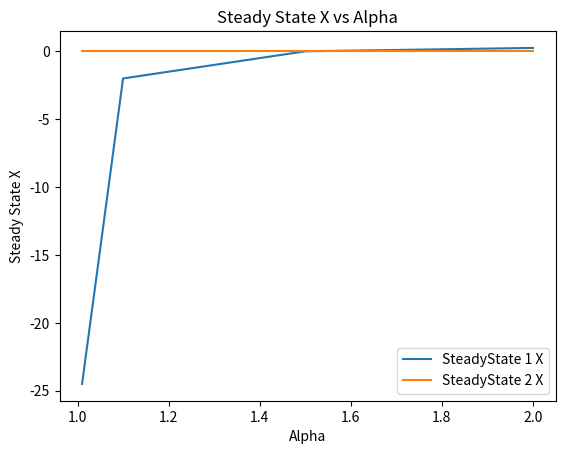
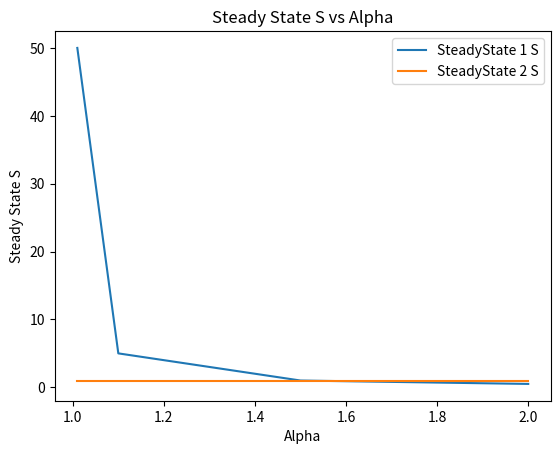

These charts were generated, in order, by the following Python code:
#Finding Steady States 
# Importing Libraries
import matplotlib.pyplot as plt
from sympy import symbols, solve

# Defining Steady States
SS1x = []
SS1s = []
SS2x = []
SS2s = []

# Defining Parameters
Alpha_values = [1.01, 1.1, 1.5, 2.0]  # Test different values for Alpha
Gamma = 0.5
Y = 0.5

s, x = symbols('s, x', real=True)

for Alpha_value in Alpha_values:
    Roots = solve(Alpha_value * ((s * x) / (Gamma + s)) - x, [s, x])
    sSS1 = Roots[0][0]
    xSS2 = Roots[1][1]
    xSS1 = solve(1 - sSS1 - (Alpha_value / Y) * ((sSS1 * x) / (Gamma + sSS1)), [x])[0]
    sSS2 = solve(1 - s - (Alpha_value / Y) * ((s * xSS2) / (Gamma + s)), [s])[0]

    SS1x.append(xSS1)
    SS1s.append(sSS1)
    SS2x.append(xSS2)
    SS2s.append(sSS2)

# Plotting
plt.figure()
plt.plot(Alpha_values, SS1x, label='SteadyState 1 X')
plt.plot(Alpha_values, SS2x, label='SteadyState 2 X')
plt.legend()
plt.xlabel('Alpha')
plt.ylabel('Steady State X')
plt.title('Steady State X vs Alpha')

plt.figure()
plt.plot(Alpha_values, SS1s, label='SteadyState 1 S')
plt.plot(Alpha_values, SS2s, label='SteadyState 2 S')
plt.legend()
plt.xlabel('Alpha')
plt.ylabel('Steady State S')
plt.title('Steady State S vs Alpha')

plt.show()
